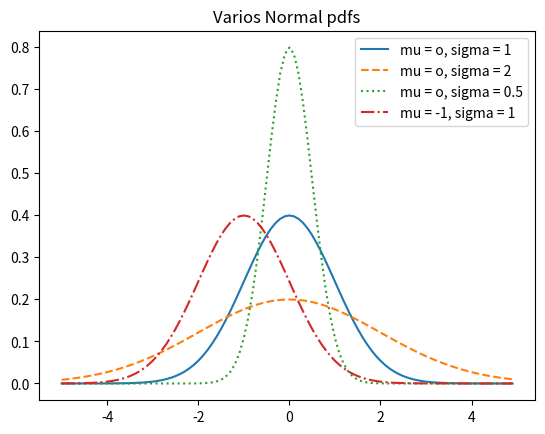

This chart was generated by the following Python code:

import math
from matplotlib import pyplot as plt


def normal_pdf(x, mu = 0, sigma = 1 ):
    '''
        calculate x for normal distribution
    '''
    sqrt_two_pi = math.sqrt(2 * math.pi)
    return (math.exp(-(x-mu) ** 2 / 2 / sigma ** 2 ) / (sqrt_two_pi * sigma))
    
    
# plot example of Normal Distributions
    
xs = [x / 10.0  for x  in range (-50,50)]

plt.plot(xs,[normal_pdf(x, sigma = 1) for x in xs] , '-', label = 'mu = o, sigma = 1')
plt.plot(xs,[normal_pdf(x, sigma = 2) for x in xs] , '--', label = 'mu = o, sigma = 2')    
plt.plot(xs,[normal_pdf(x, sigma = 0.5) for x in xs] , ':', label = 'mu = o, sigma = 0.5')
plt.plot(xs,[normal_pdf(x, mu = -1) for x in xs] , '-.', label = 'mu = -1, sigma = 1')

plt.legend()
plt.title("Varios Normal pdfs")  
plt.show()
